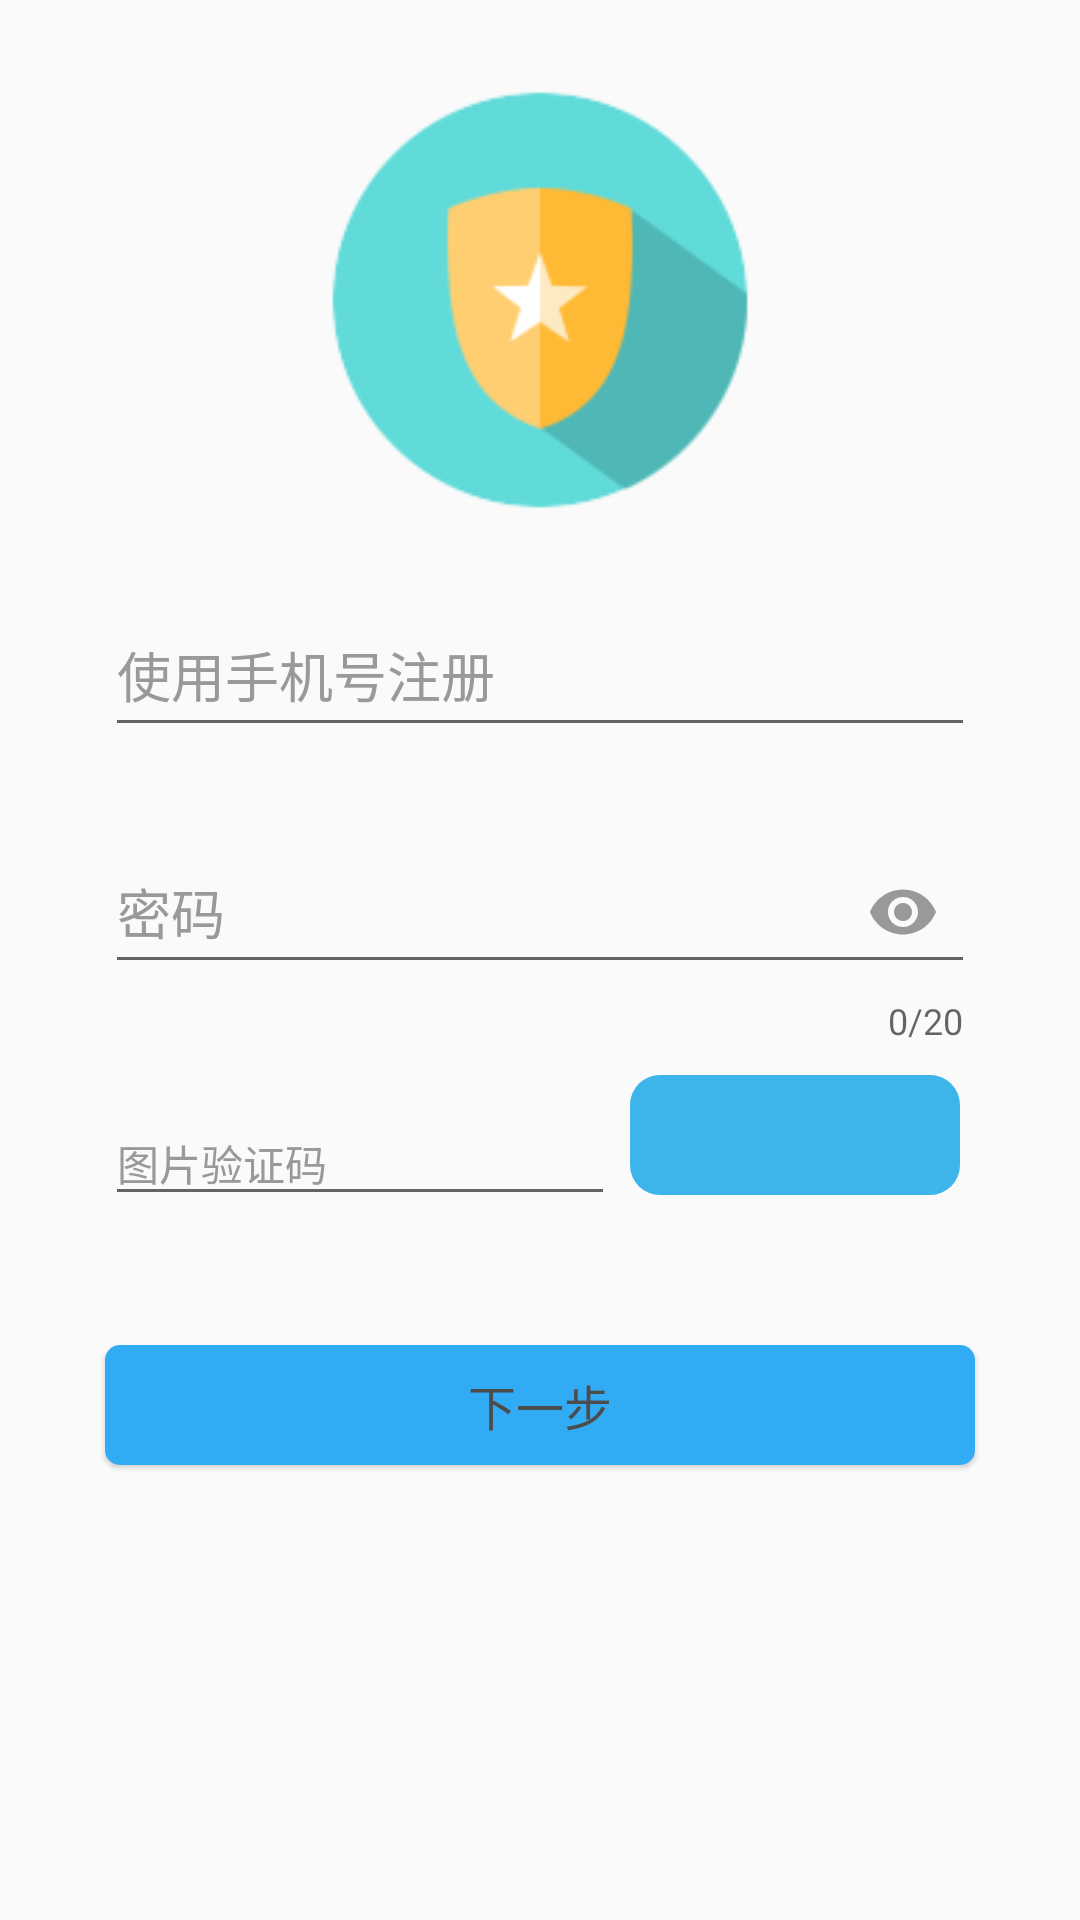

Here is an Android app screen rendered from its layout file. Give the layout XML and the strings, colors and styles it references.
<!-- AndroidManifest.xml: application theme AppTheme -->
<!-- res/layout/activity_register_step_1.xml -->
<?xml version="1.0" encoding="utf-8"?>
<RelativeLayout xmlns:android="http://schemas.android.com/apk/res/android"
    xmlns:app="http://schemas.android.com/apk/res-auto"
    android:layout_width="match_parent"
    android:layout_height="match_parent"
    android:paddingLeft="20dp"
    android:paddingRight="20dp">

    <ImageView
        android:id="@+id/image_logo"
        android:layout_width="140dp"
        android:layout_height="140dp"
        android:layout_marginTop="30dp"
        android:layout_centerHorizontal="true"
        android:scaleType="centerCrop"
        android:src="@mipmap/ic_app_logo"/>

    <android.support.design.widget.TextInputLayout
        android:id="@+id/text_input_layout_account"
        android:layout_width="match_parent"
        android:layout_height="wrap_content"
        android:layout_below="@id/image_logo"
        android:layout_marginTop="20dp"
        android:paddingLeft="15dp"
        android:paddingRight="15dp"
        android:textColorHint="@color/colorHint">

        <android.support.design.widget.TextInputEditText
            android:id="@+id/text_input_account"
            android:layout_width="match_parent"
            android:layout_height="48dp"
            android:hint="使用手机号注册"
            android:textColor="@color/colorBdiduText"
            android:inputType="phone"
            android:maxLength="11"
            />

    </android.support.design.widget.TextInputLayout>

    <android.support.design.widget.TextInputLayout
        android:id="@+id/text_input_layout_passwd"
        android:layout_width="match_parent"
        android:layout_height="wrap_content"
        android:layout_below="@id/text_input_layout_account"
        android:layout_marginTop="20dp"
        android:paddingLeft="15dp"
        android:paddingRight="15dp"
        android:textColorHint="@color/colorHint"
        app:counterEnabled="true"
        app:counterMaxLength="20"
        app:passwordToggleEnabled="true"
        app:passwordToggleTint="@color/colorHint"
        >

        <android.support.design.widget.TextInputEditText
            android:id="@+id/text_input_passwd"
            android:layout_width="match_parent"
            android:layout_height="48dp"
            android:hint="密码"
            android:textColor="@color/colorBdiduText"
            android:inputType="textPassword"
            android:singleLine="true"/>

    </android.support.design.widget.TextInputLayout>


    <ImageView
        android:id="@+id/iv_pcode"
        android:layout_below="@id/text_input_layout_passwd"
        android:layout_marginTop="10dp"
        android:layout_alignParentRight="true"
        android:layout_marginRight="20dp"
        android:layout_width="110dp"
        android:layout_height="40dp"
        android:scaleType="fitXY"
        android:background="@drawable/bg_label_green"/>

    <android.support.design.widget.TextInputLayout
        android:id="@+id/text_input_layout_pcode"
        android:layout_width="match_parent"
        android:layout_height="wrap_content"
        android:layout_below="@id/text_input_layout_passwd"
        android:layout_toLeftOf="@id/iv_pcode"
        android:layout_marginTop="10dp"
        android:layout_marginLeft="15dp"
        android:layout_marginRight="5dp"
        android:textColorHint="@color/colorHint">

        <android.support.design.widget.TextInputEditText
            android:id="@+id/text_input_code"
            android:layout_width="match_parent"
            android:layout_height="wrap_content"
            android:layout_below="@id/text_input_layout_passwd"
            android:layout_marginTop="4dp"
            android:hint="图片验证码"
            android:textSize="14sp"
            android:inputType="text"
            android:maxLines="1"
            android:maxLength="6"/>

    </android.support.design.widget.TextInputLayout>

    <TextView
        android:id="@+id/tv_next_step"
        android:layout_width="match_parent"
        android:layout_height="40dp"
        android:layout_below="@+id/iv_pcode"
        android:layout_marginTop="50dp"
        android:layout_marginLeft="15dp"
        android:layout_marginRight="15dp"
        android:elevation="1dp"
        android:text="下一步"
        android:textSize="16sp"
        android:textColor="@color/colorBdiduText"
        android:gravity="center"
        android:background="@drawable/bg_label_pink"/>

</RelativeLayout>
<!-- resources referenced by this layout -->
<resources>
  <color name="colorBdiduText">#4C4C4C</color>
  <color name="colorHint">#999999</color>
  <!-- drawable bg_label_green (drawable) -->
  <?xml version="1.0" encoding="utf-8"?>
  <shape xmlns:android="http://schemas.android.com/apk/res/android">
      <corners android:radius="10dp"/>
      <solid android:color="#3db4ea"/>
  </shape>
  <!-- drawable bg_label_pink (drawable) -->
  <?xml version="1.0" encoding="utf-8"?>
  <shape xmlns:android="http://schemas.android.com/apk/res/android">
      <corners android:radius="5dp"/>
      <solid android:color="#32abf5"/>
  </shape>
  <!-- mipmap ic_app_logo: png bitmap (mipmap-xhdpi, 6047 bytes) -->
  <style name="AppTheme" parent="Base.Theme.AppCompat.Light.DarkActionBar">
          
          <item name="colorPrimary">@color/colorPrimary</item>
          <item name="colorPrimaryDark">@color/colorPrimaryDark</item>
          <item name="colorAccent">@color/colorAccent</item>
          <item name="android:windowTranslucentStatus">true</item>
      </style>
  <color name="colorPrimary">#03a9f4</color>
  <color name="colorPrimaryDark">#01579b</color>
  <color name="colorAccent">#61dada</color>
</resources>
